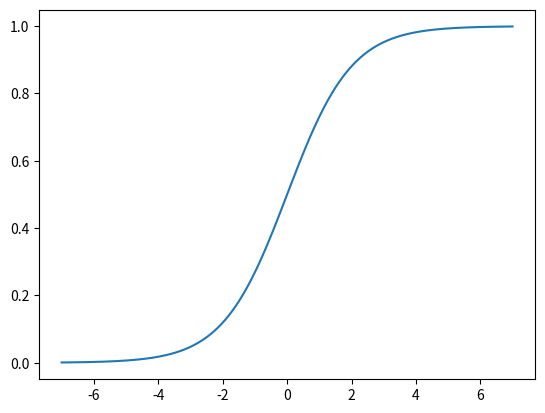

Here is the Python script that generated this plot:
import numpy as np
import matplotlib.pylab as plt

def sigmoid(x):
    return 1 / (1 + np.exp(-x))

x = np.arange(-7.0, 7.0, 0.001)
y = sigmoid(x)
plt.plot(x, y)
plt.show()

